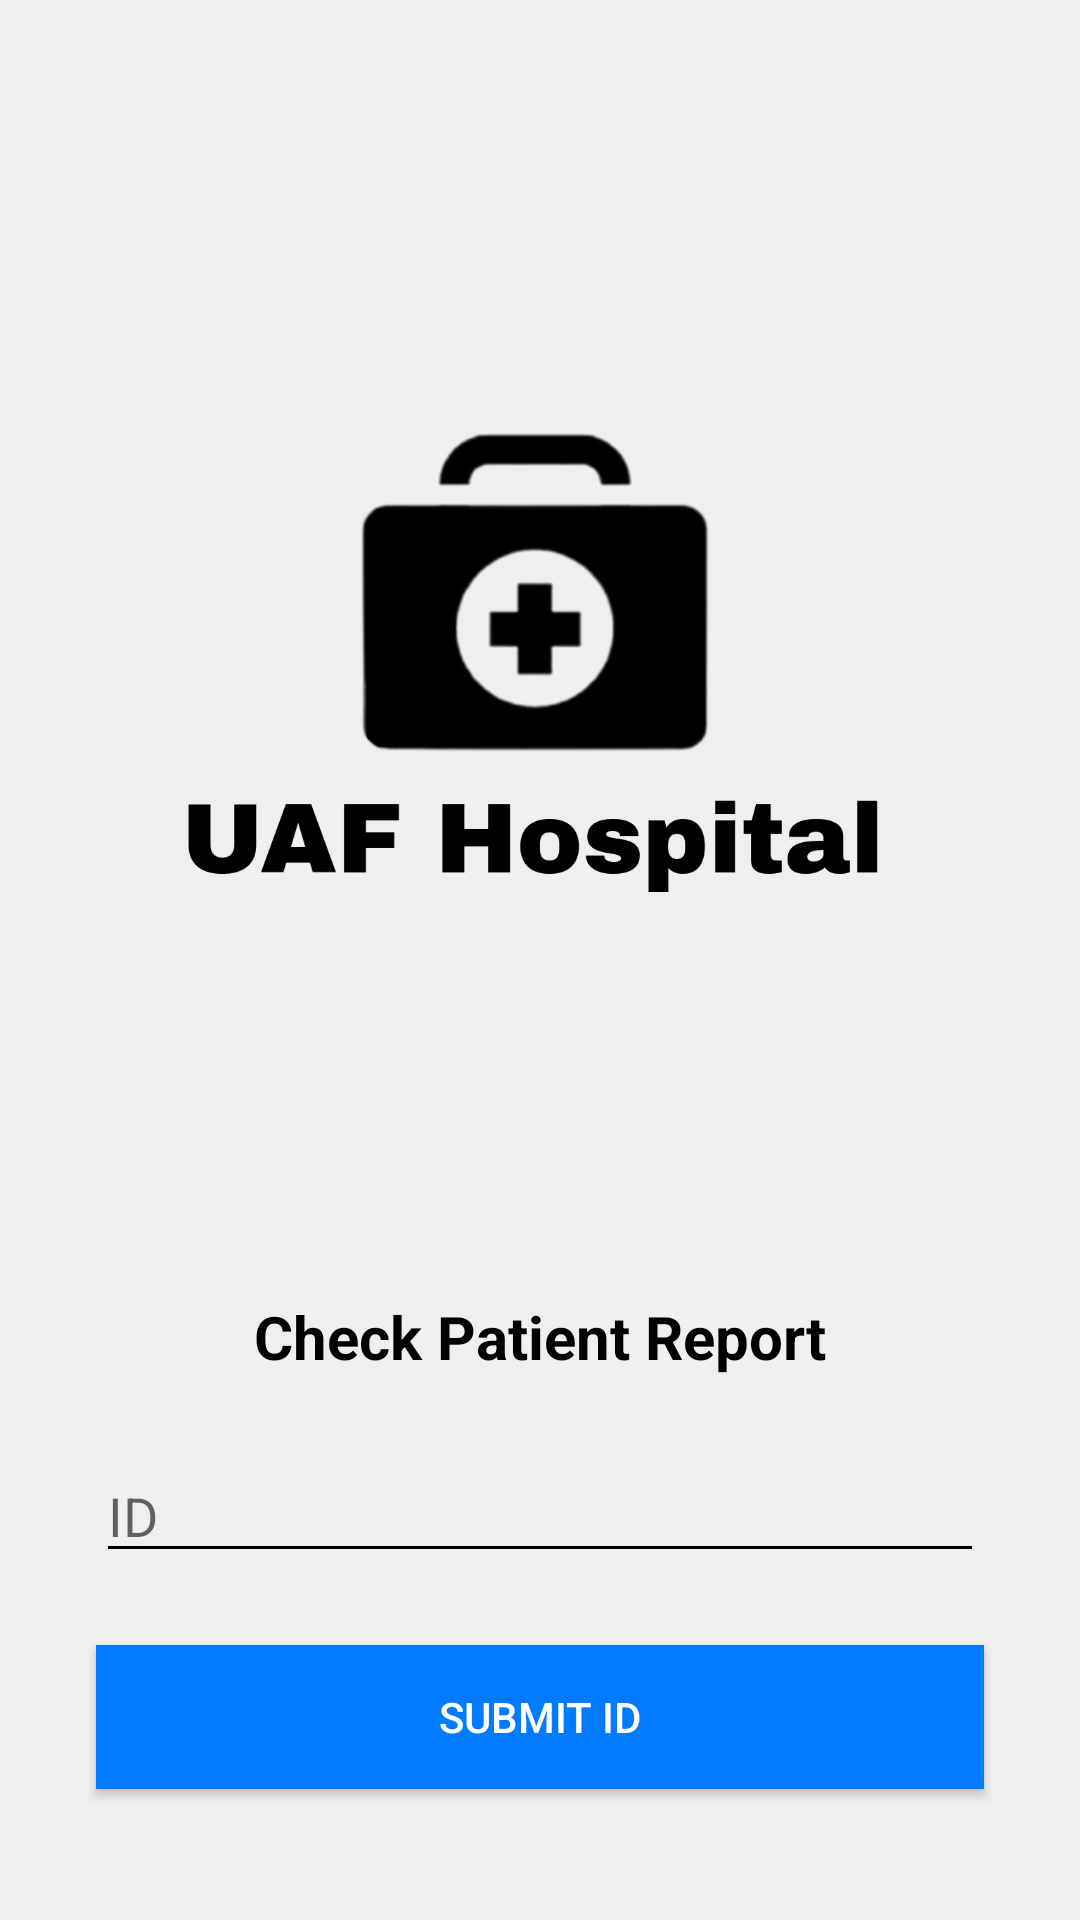

The Android layout XML behind this screen, and the referenced resources:
<!-- AndroidManifest.xml: application theme Theme.AndroidHospital -->
<!-- res/layout/check_patient_report.xml -->
<androidx.constraintlayout.widget.ConstraintLayout xmlns:android="http://schemas.android.com/apk/res/android"
    android:layout_width="match_parent"
    android:layout_height="match_parent"
    xmlns:app="http://schemas.android.com/apk/res-auto"
    android:background="#EFEFEF">

    
    <ImageView
        android:id="@+id/logoImageView"
        android:layout_width="0dp"
        android:layout_height="0dp"
        android:layout_marginTop="48dp"
        android:src="@drawable/logo"
        android:adjustViewBounds="true"
        android:scaleType="fitCenter"
        app:layout_constraintDimensionRatio="1:1"
        app:layout_constraintTop_toTopOf="parent"
        app:layout_constraintStart_toStartOf="parent"
        app:layout_constraintEnd_toEndOf="parent" />

    
    <TextView
        android:id="@+id/checkReportTextView"
        android:layout_width="wrap_content"
        android:layout_height="wrap_content"
        android:text="Check Patient Report"
        android:textSize="20sp"
        android:textStyle="bold"
        android:textColor="#000000"
        app:layout_constraintTop_toBottomOf="@id/logoImageView"
        app:layout_constraintStart_toStartOf="parent"
        app:layout_constraintEnd_toEndOf="parent"
        android:layout_marginTop="24dp"
        android:layout_marginBottom="24dp" />

    
    <EditText
        android:id="@+id/idEditText"
        android:layout_width="0dp"
        android:layout_height="wrap_content"
        android:hint="ID"
        android:textColor="#000000"
        android:backgroundTint="#000000"
        app:layout_constraintTop_toBottomOf="@id/checkReportTextView"
        app:layout_constraintStart_toStartOf="parent"
        app:layout_constraintEnd_toEndOf="parent"
        android:layout_marginStart="32dp"
        android:layout_marginEnd="32dp"
        android:layout_marginTop="24dp" />

    
    <Button
        android:id="@+id/submitIdButton"
        android:layout_width="0dp"
        android:layout_height="wrap_content"
        android:text="Submit ID"
        android:textColor="#FFFFFF"
        android:background="#007BFF"
        app:layout_constraintTop_toBottomOf="@id/idEditText"
        app:layout_constraintStart_toStartOf="@id/idEditText"
        app:layout_constraintEnd_toEndOf="@id/idEditText"
        android:layout_marginTop="24dp"
        android:layout_marginBottom="24dp" />

</androidx.constraintlayout.widget.ConstraintLayout>
<!-- resources referenced by this layout -->
<resources>
  <!-- drawable logo: png bitmap (drawable, 45354 bytes) -->
  <style name="Theme.AndroidHospital" parent="Theme.AppCompat.Light.NoActionBar">
          
          <item name="colorPrimary">@color/purple_500</item>
          <item name="colorPrimaryVariant">@color/purple_700</item>
          <item name="colorOnPrimary">@color/white</item>
          
          <item name="colorSecondary">@color/teal_200</item>
          <item name="colorSecondaryVariant">@color/teal_700</item>
          <item name="colorOnSecondary">@color/black</item>
          
          <item name="android:statusBarColor">?attr/colorPrimaryVariant</item>
          
      </style>
  <!-- not gathered from this repository: default colours our renderer supplied (Android Studio template values) -->
  <color name="purple_500">#FF6200EE</color>
  <color name="purple_700">#FF3700B3</color>
  <color name="teal_200">#FF03DAC5</color>
  <color name="teal_700">#FF018786</color>
  <color name="black">#FF000000</color>
  <color name="white">#FFFFFFFF</color>
</resources>
